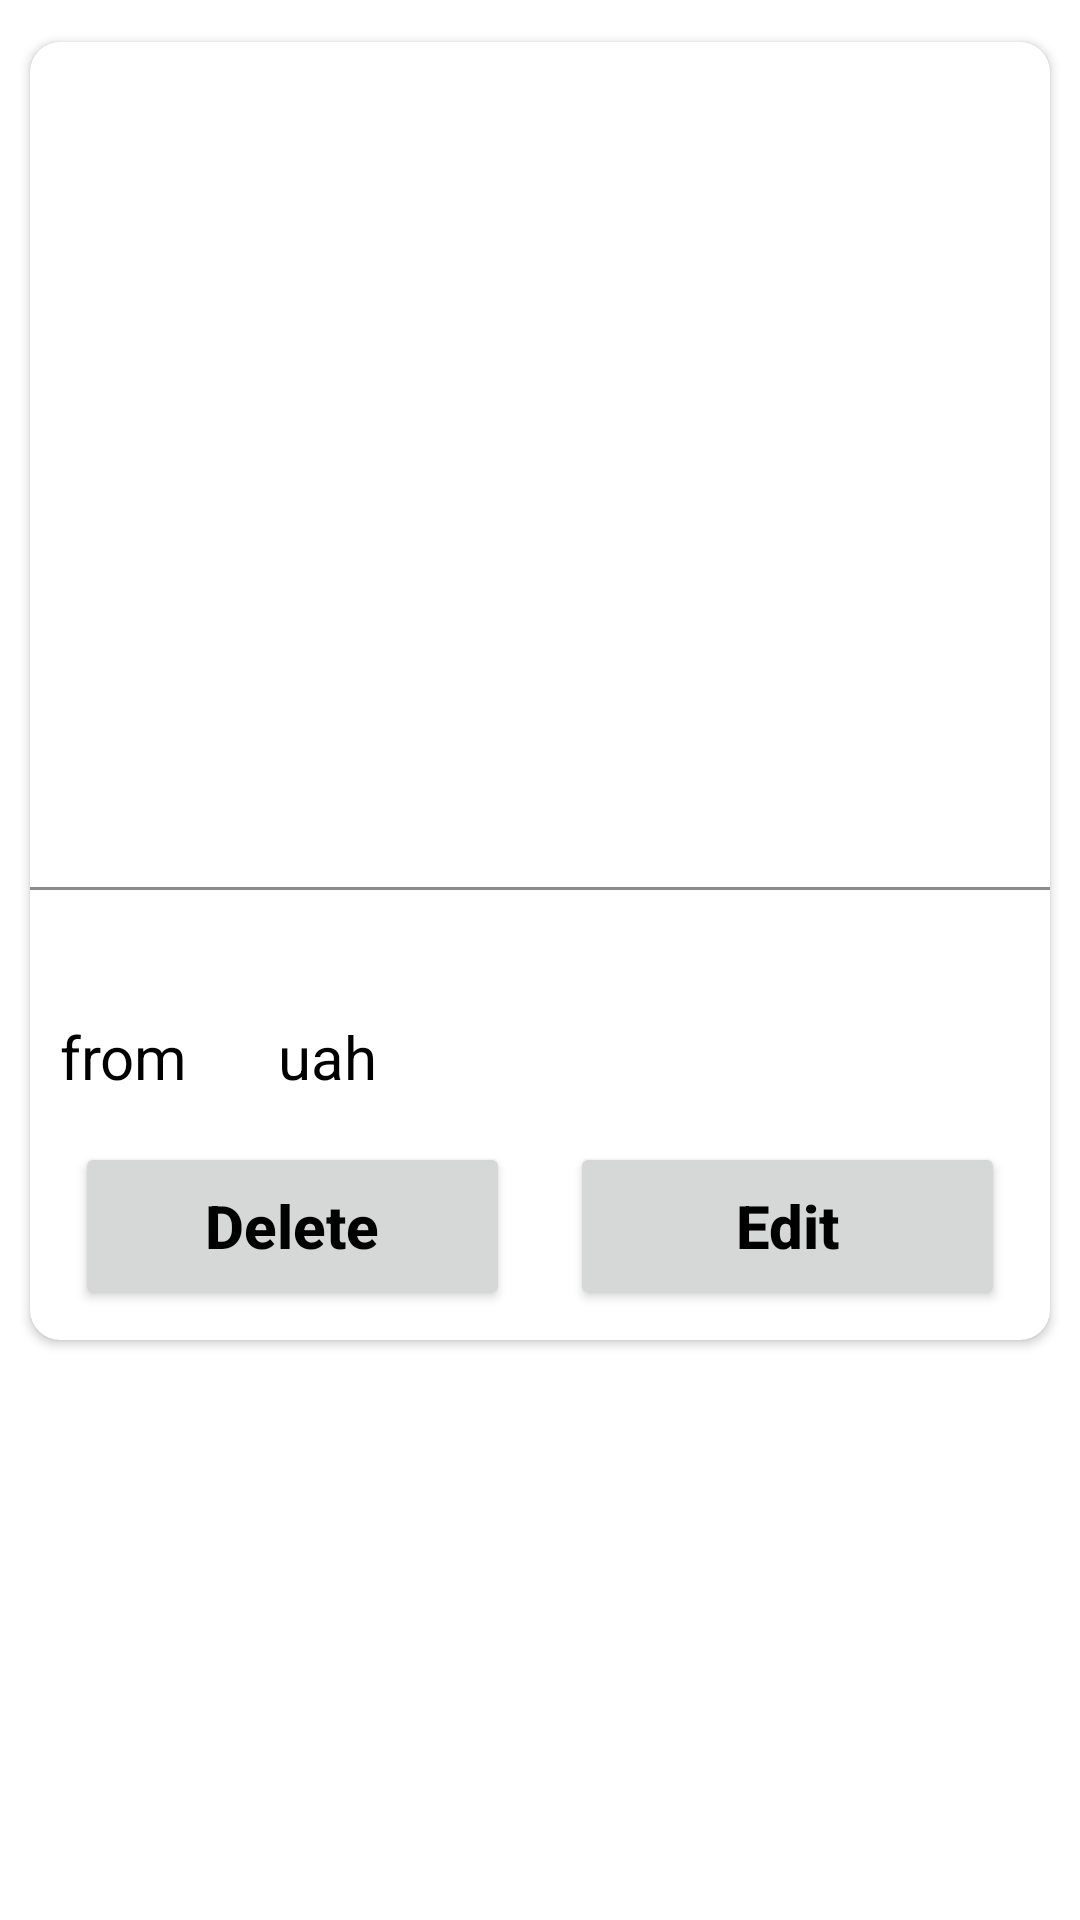

This screen was rendered from an Android layout file. Write that file and the resources it references.
<!-- AndroidManifest.xml: application theme Theme.PizzeriaApp -->
<!-- res/layout/admin_menu_item.xml -->
<?xml version="1.0" encoding="utf-8"?>
<androidx.constraintlayout.widget.ConstraintLayout xmlns:android="http://schemas.android.com/apk/res/android"
    xmlns:app="http://schemas.android.com/apk/res-auto"
    xmlns:tools="http://schemas.android.com/tools"
    android:layout_width="match_parent"
    android:layout_height="wrap_content">

    <androidx.cardview.widget.CardView
        android:id="@+id/cardView"
        android:layout_width="match_parent"
        android:layout_height="wrap_content"
        android:layout_marginStart="10dp"
        android:layout_marginTop="14dp"
        android:layout_marginEnd="10dp"
        android:background="#8C8C8C"
        app:cardCornerRadius="10dp"
        app:layout_constraintEnd_toEndOf="parent"
        app:layout_constraintStart_toStartOf="parent"
        app:layout_constraintTop_toTopOf="parent">

        <LinearLayout
            android:layout_width="match_parent"
            android:layout_height="wrap_content"
            android:orientation="vertical">

            <ImageView
                android:id="@+id/img_admin_product_image"
                android:layout_width="match_parent"
                android:layout_height="250dp"
                android:scaleType="centerCrop"
                android:contentDescription="@string/product_image"
                tools:src="@tools:sample/backgrounds/scenic" />

            <TextView
                android:id="@+id/txt_admin_product_description"
                android:layout_width="match_parent"
                android:layout_height="wrap_content"
                android:layout_marginStart="10dp"
                android:layout_marginTop="5dp"
                android:layout_marginEnd="10dp"
                android:layout_marginBottom="5dp"
                android:textColor="?android:textColorPrimary"
                tools:text="Tomatoes, Mushrooms, Pineapples, Mozzarella, Peperoni, Beacon"
                android:textSize="16sp" />

            <View
                android:layout_width="match_parent"
                android:layout_height="1dp"
                android:background="#8C8C8C" />

            <TextView
                android:id="@+id/txt_admin_product_name"
                android:layout_width="match_parent"
                android:layout_height="wrap_content"
                android:layout_marginStart="10dp"
                android:layout_marginTop="5dp"
                android:layout_marginEnd="10dp"
                android:layout_marginBottom="5dp"
                android:maxLines="1"
                tools:text="Pizza Pepperoni with tomatoes"
                android:textColor="?android:textColorPrimary"
                android:textSize="20sp"
                android:textStyle="bold" />

            <LinearLayout
                android:layout_width="match_parent"
                android:layout_height="wrap_content"
                android:orientation="horizontal">

                <TextView
                    android:layout_width="wrap_content"
                    android:layout_height="wrap_content"
                    android:layout_gravity="center"
                    android:layout_marginStart="10dp"
                    android:layout_marginTop="5dp"
                    android:layout_marginEnd="5dp"
                    android:layout_marginBottom="5dp"
                    android:textColor="?android:textColorPrimary"
                    android:text="@string/from"
                    android:textSize="20sp" />

                <TextView
                    android:id="@+id/txt_admin_product_price"
                    android:layout_width="wrap_content"
                    android:layout_height="wrap_content"
                    android:layout_gravity="center"
                    android:layout_marginStart="10dp"
                    android:layout_marginTop="5dp"
                    android:layout_marginEnd="10dp"
                    android:layout_marginBottom="5dp"
                    tools:text="120"
                    android:textColor="?android:textColorPrimary"
                    android:textSize="20sp"
                    android:textStyle="bold" />

                <TextView
                    android:layout_width="wrap_content"
                    android:layout_height="wrap_content"
                    android:layout_gravity="center"
                    android:layout_marginStart="5dp"
                    android:layout_marginTop="5dp"
                    android:layout_marginEnd="10dp"
                    android:layout_marginBottom="5dp"
                    android:textColor="?android:textColorPrimary"
                    android:text="@string/uah"
                    android:textSize="20sp" />

                <Space
                    android:layout_width="0dp"
                    android:layout_height="0dp"
                    android:layout_weight="1" />
            </LinearLayout>

        <androidx.constraintlayout.widget.ConstraintLayout
            android:layout_width="match_parent"
            android:layout_height="wrap_content">

            <Button
                android:id="@+id/btn_admin_product_delete"
                android:layout_width="0dp"
                android:layout_height="56dp"
                android:layout_marginStart="15dp"
                android:layout_marginTop="10dp"
                android:layout_marginEnd="10dp"
                android:layout_marginBottom="10dp"
                android:text="@string/delete_Button"
                android:textAllCaps="false"
                android:textSize="20sp"
                android:textStyle="bold"
                app:layout_constraintBottom_toBottomOf="parent"
                app:layout_constraintEnd_toStartOf="@+id/btn_admin_product_edit"
                app:layout_constraintStart_toStartOf="parent"
                app:layout_constraintTop_toTopOf="parent" />

            <Button
                android:id="@+id/btn_admin_product_edit"
                android:layout_width="0dp"
                android:layout_height="56dp"
                android:layout_marginStart="10dp"
                android:layout_marginTop="10dp"
                android:layout_marginEnd="15dp"
                android:layout_marginBottom="10dp"
                android:text="@string/edit_Button"
                android:textAllCaps="false"
                android:textSize="20sp"
                android:textStyle="bold"
                app:layout_constraintBottom_toBottomOf="parent"
                app:layout_constraintEnd_toEndOf="parent"
                app:layout_constraintHorizontal_bias="1.0"
                app:layout_constraintStart_toEndOf="@+id/btn_admin_product_delete"
                app:layout_constraintTop_toTopOf="parent" />
        </androidx.constraintlayout.widget.ConstraintLayout>
        </LinearLayout>


    </androidx.cardview.widget.CardView>

    <Space
        android:layout_width="wrap_content"
        android:layout_height="2dp"
        app:layout_constraintEnd_toEndOf="parent"
        app:layout_constraintStart_toStartOf="parent"
        app:layout_constraintTop_toBottomOf="@+id/cardView" />

</androidx.constraintlayout.widget.ConstraintLayout>
<!-- resources referenced by this layout -->
<resources>
  <string name="delete_Button">Delete</string>
  <string name="edit_Button">Edit</string>
  <string name="from">from</string>
  <string name="product_image">Product Image</string>
  <string name="uah">uah</string>
  <style name="Theme.PizzeriaApp" parent="Theme.MaterialComponents.DayNight.DarkActionBar">
          
          <item name="colorPrimary">@color/red</item>
          <item name="colorPrimaryVariant">@color/red_dark</item>
          <item name="colorOnPrimary">@color/white</item>
          
          <item name="colorSecondary">@color/teal_200</item>
          <item name="colorSecondaryVariant">@color/teal_700</item>
          <item name="colorOnSecondary">@color/black</item>
          
          <item name="android:statusBarColor" tools:targetApi="l">?attr/colorPrimaryVariant</item>
          
          <item name="android:textColorPrimary">@color/black</item>
      </style>
  <color name="red">#FFD41A1D</color>
  <color name="red_dark">#9a0007</color>
  <color name="white">#FFFFFFFF</color>
  <color name="teal_200">#FF03DAC5</color>
  <color name="teal_700">#FF018786</color>
  <color name="black">#FF000000</color>
</resources>
